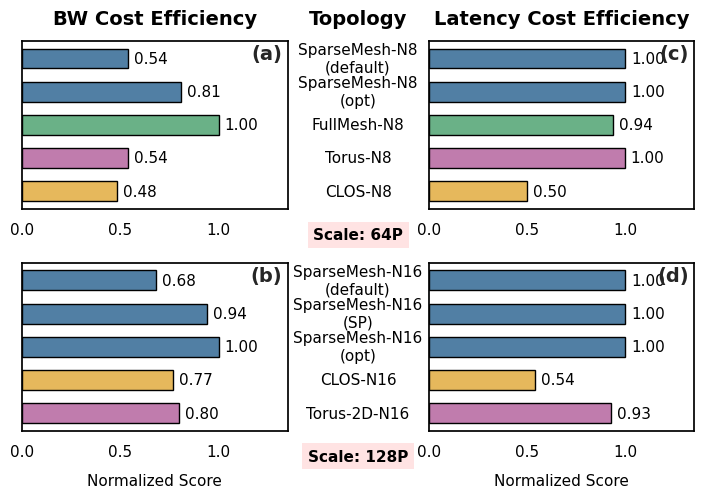

The matplotlib source for this figure: (Note: this script raises an exception after producing the figure.)
# Figure 3: Bandwidth cost efficiency comparison across scales (64P / 128P)
# 数据来源: TODO.md 中的 Table: cost_efficiency_combined
# 绘制BW Cost归一化效率，64P和128P分两张子图

import matplotlib.pyplot as plt
import pandas as pd
import seaborn as sns
import numpy as np

# 1. 数据准备
# Sys Cost 需要减去 NPU 成本 (每NPU $20,000)
# 64P: 64 * 20000 = 1,280,000
# 128P: 128 * 20000 = 2,560,000
# BW Cost Eff = BW / Net Cost，再归一化

data_64p = [
    ["SparseMesh-N8\n(default)", 22.16, 100.0,  1_379_840, 7.24],
    ["SparseMesh-N8\n(opt)",     22.16, 149.98, 1_379_840, 7.24],
    ["FullMesh-N8",              21.99, 200.03, 1_387_520, 7.75],
    ["Torus-N8",                 22.24, 100.0,  1_379_840, 7.24],
    ["CLOS-N8",                  23.10, 171.43, 1_470_920, 12.98],
]

data_128p = [
    ["SparseMesh-N16\n(default)", 22.19, 40.0,  2_775_040, 7.75],
    ["SparseMesh-N16\n(SP)",      22.19, 55.05, 2_775_040, 7.75],
    ["SparseMesh-N16\n(opt)",     22.17, 58.52, 2_775_040, 7.75],
    ["CLOS-N16",                  23.14, 80.0,  2_941_840, 12.98],
    ["Torus-2D-N16",              22.35, 50.0,  2_790_400, 8.26],
]

cols = ['Topology', 'Latency', 'BW', 'SysCost', 'NetCostPct']


def build_df(data, npu_count):
    df = pd.DataFrame(data, columns=cols)
    npu_cost = npu_count * 20000
    df['NetCost'] = df['SysCost'] - npu_cost
    df['BWCostRaw'] = df['BW'] / df['NetCost']
    df['BWCostNorm'] = df['BWCostRaw'] / df['BWCostRaw'].max()
    return df


df_64 = build_df(data_64p, 64)
df_128 = build_df(data_128p, 128)

# 2. 绘图配置（统一字体：标题14 坐标轴11）
FONT_TITLE, FONT_AXIS, FONT_TICK = 14, 11, 11
plt.rcParams['font.sans-serif'] = ['Arial']
plt.rcParams['axes.unicode_minus'] = False
sns.set_theme(style="white")

color_map = {
    'CLOS':       '#E6B85C',   # 暖黄色
    'FullMesh':   '#6AB187',   # 灰绿色
    'SparseMesh': '#517FA4',   # 雾霾蓝
    'Torus':      '#C07CAD',   # 淡紫色
}


def get_color(name):
    for k, v in color_map.items():
        if k in name:
            return v
    return '#B0BEC5'


# 3. 绘图: 两行, 各行三列 (BW Cost | Topology | Latency placeholder – 但按要求只画BW Cost)
# 按TODO要求: 只画BW Cost Eff 归一化，64P和128P分两张子图
datasets = [('64P', df_64), ('128P', df_128)]

fig, axes = plt.subplots(2, 3, figsize=(7, 5), sharey='row',
                         gridspec_kw={'wspace': 0.05, 'hspace': 0.32,
                                      'width_ratios': [1, 0.45, 1]})

for i, (scale, df) in enumerate(datasets):
    ax_bw    = axes[i, 0]
    ax_mid   = axes[i, 1]
    ax_lat   = axes[i, 2]

    df = df.copy()
    df['Color'] = df['Topology'].apply(get_color)
    y_pos = np.arange(len(df))

    # --- 左列: BW Cost Efficiency ---
    bars_bw = ax_bw.barh(y_pos, df['BWCostNorm'],
                         color=df['Color'], edgecolor='#000',
                         linewidth=1.0, height=0.6, zorder=3)
    ax_bw.set_xlim(0, 1.35)
    ax_bw.set_xticks([0, 0.5, 1])
    ax_bw.invert_yaxis()

    for bar in bars_bw:
        w = bar.get_width()
        ax_bw.text(w + 0.03, bar.get_y() + bar.get_height() / 2,
                   f'{w:.2f}', ha='left', va='center', fontsize=FONT_TICK, color='#000')

    ax_bw.tick_params(axis='y', which='both', left=False, labelleft=False)
    ax_bw.tick_params(axis='x', labelsize=FONT_TICK, colors='#000')
    for sp in ax_bw.spines.values():
        sp.set_color('#000')

    # --- 中间列: Topology + Scale label ---
    for sp in ax_mid.spines.values():
        sp.set_visible(False)
    ax_mid.tick_params(axis='both', which='both', bottom=False, left=False,
                       labelbottom=False, labelleft=False)
    ax_mid.set_xlim(0, 1)

    for y, topo in zip(y_pos, df['Topology']):
        ax_mid.text(0.5, y, topo, ha='center', va='center', fontsize=FONT_AXIS, color='#000')

    ax_mid.text(0.5, len(df) + 0.3, f'Scale: {scale}',
                ha='center', va='center', fontsize=FONT_AXIS, fontweight='bold',
                color='#000',
                bbox=dict(facecolor='#FFE0E0', edgecolor='none', pad=4.0, alpha=0.9))

    # --- 右列: Latency Cost Efficiency ---
    # 计算 Latency Cost Eff: (1/Latency) / NetCost, 再归一化
    df['LatCostRaw'] = (1.0 / df['Latency']) / df['NetCost']
    df['LatCostNorm'] = df['LatCostRaw'] / df['LatCostRaw'].max()

    bars_lat = ax_lat.barh(y_pos, df['LatCostNorm'],
                           color=df['Color'], edgecolor='#000',
                           linewidth=1.0, height=0.6, zorder=3)
    ax_lat.set_xlim(0, 1.35)
    ax_lat.set_xticks([0, 0.5, 1])

    for bar in bars_lat:
        w = bar.get_width()
        ax_lat.text(w + 0.03, bar.get_y() + bar.get_height() / 2,
                    f'{w:.2f}', ha='left', va='center', fontsize=FONT_TICK, color='#000')

    ax_lat.tick_params(axis='y', which='both', left=False, labelleft=False)
    ax_lat.tick_params(axis='x', labelsize=FONT_TICK, colors='#000')
    for sp in ax_lat.spines.values():
        sp.set_color('#000')

    # 列标题 (仅首行)
    if i == 0:
        ax_bw.set_title('BW Cost Efficiency', fontsize=FONT_TITLE, pad=12, fontweight='bold', color='#000')
        ax_mid.set_title('Topology', fontsize=FONT_TITLE, pad=12, fontweight='bold', color='#000')
        ax_lat.set_title('Latency Cost Efficiency', fontsize=FONT_TITLE, pad=12, fontweight='bold', color='#000')

    # X 轴说明(仅尾行)
    if i == len(datasets) - 1:
        ax_bw.set_xlabel('Normalized Score', fontsize=FONT_AXIS, labelpad=10, color='#000')
        ax_lat.set_xlabel('Normalized Score', fontsize=FONT_AXIS, labelpad=10, color='#000')

fig.subplots_adjust(left=0.02, right=0.98, top=0.88, bottom=0.10)

# 子图标号 (a)-(d)，仅条形图子图，跳过中间 Topology 列
# 左列 BW Cost、右列 Latency Cost 各有2个，共4个子图
subplot_axes = [axes[i, 0] for i in range(2)] + [axes[i, 2] for i in range(2)]
for idx, ax in enumerate(subplot_axes):
    ax.text(0.98, 0.98, f'({chr(ord("a") + idx)})', transform=ax.transAxes,
            fontsize=FONT_TITLE, fontweight='bold', va='top', ha='right', zorder=10)

plt.savefig('fig/table3.png', dpi=300, facecolor='white', bbox_inches='tight', pad_inches=0)
plt.close()
